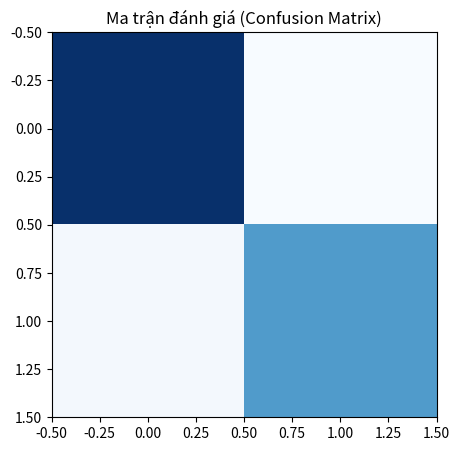

Write the Python code that produced this figure. (Note: this script raises an exception after producing the figure.)
import matplotlib.pyplot as plt
import numpy as np
# Giả lập Confusion Matrix
cm = np.array([[75166, 1200], [2500, 44224]])
plt.figure(figsize=(6,5))
plt.imshow(cm, cmap='Blues')
plt.title('Ma trận đánh giá (Confusion Matrix)')
plt.savefig('../outputs/confusion_matrix.png')
plt.show()
